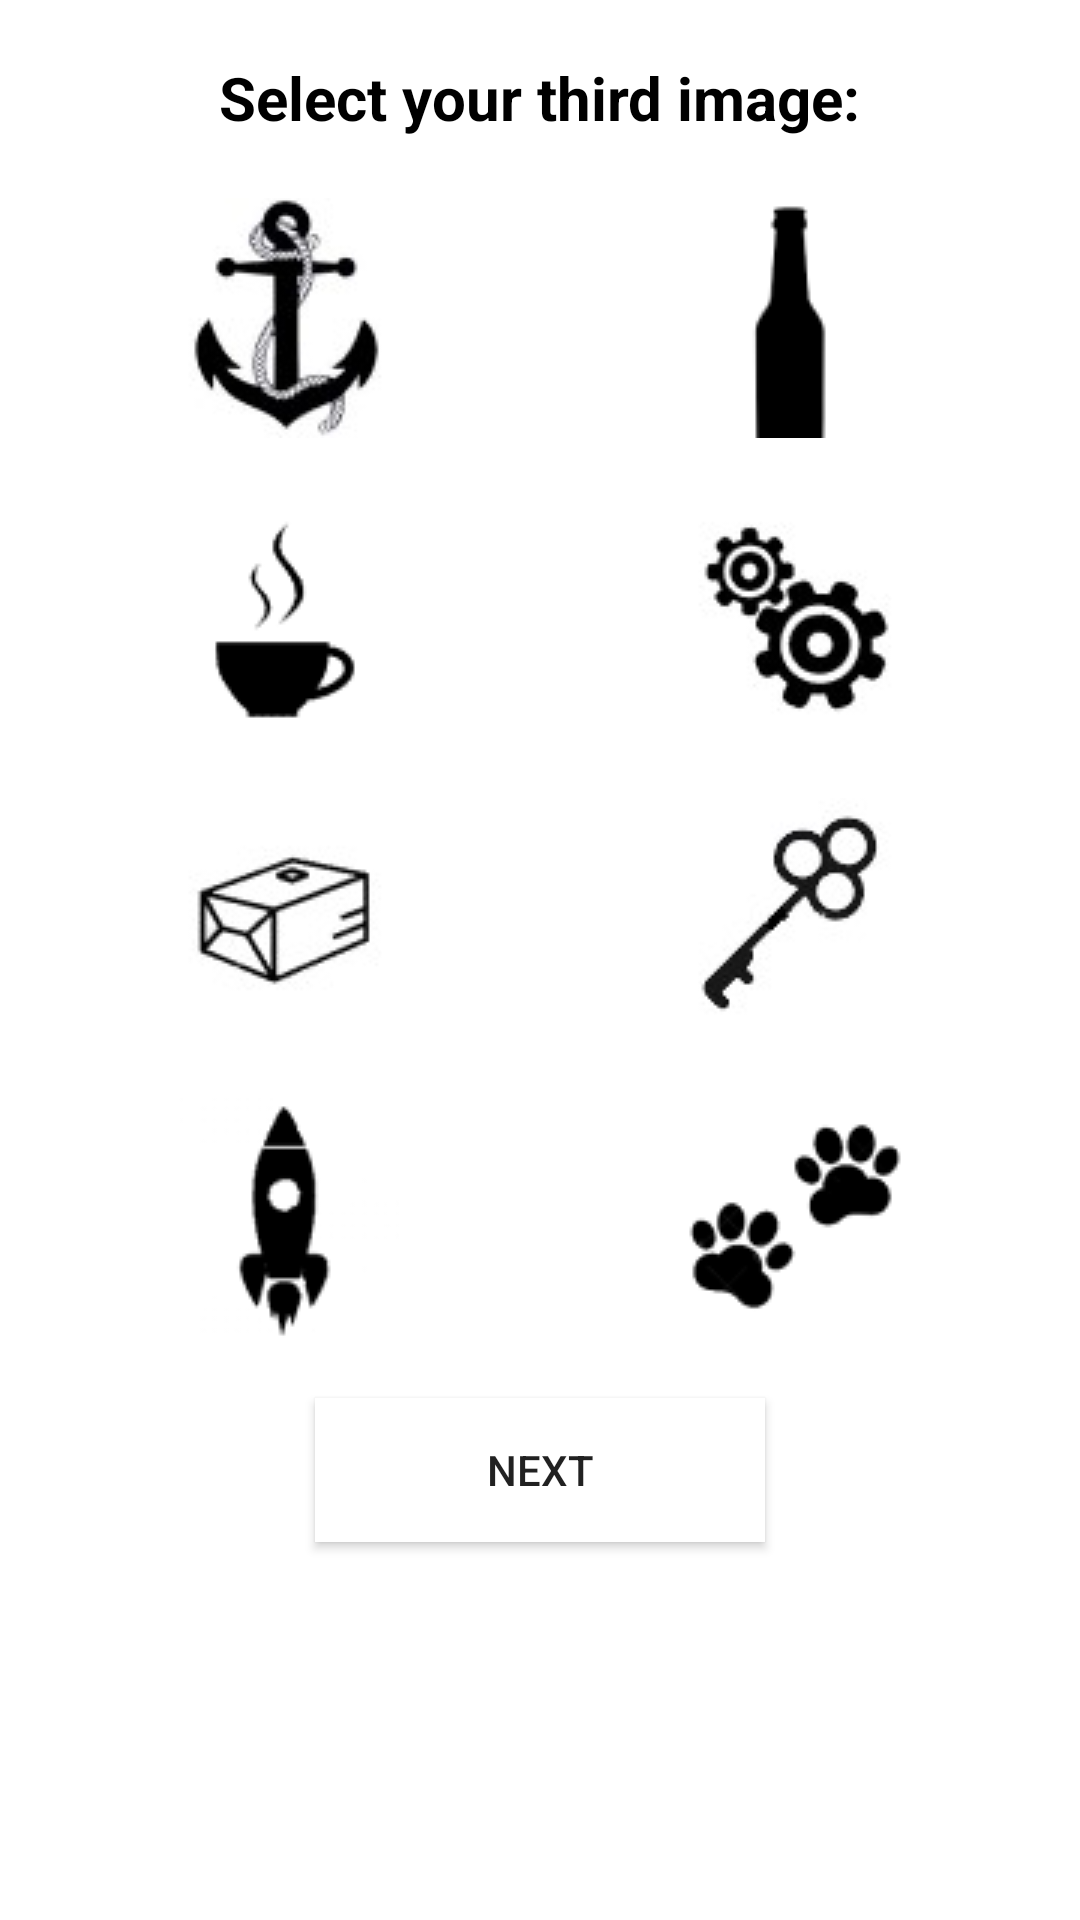

Reconstruct the res/layout file that produces this screen, plus the resources it refers to.
<!-- AndroidManifest.xml: application theme AppTheme -->
<!-- res/layout/activity_setup3.xml -->
<?xml version="1.0" encoding="utf-8"?>
<LinearLayout xmlns:android="http://schemas.android.com/apk/res/android"
    xmlns:tools="http://schemas.android.com/tools"
    android:layout_width="match_parent"
    android:layout_height="match_parent"
    android:orientation="vertical"
    android:background="#FFF"
    tools:context=".setup3">

    
    <TextView
        android:id="@+id/loginText3"
        android:layout_width="match_parent"
        android:layout_height="wrap_content" />

    <TextView
        android:id="@+id/selectImage"
        android:layout_width="wrap_content"
        android:layout_height="wrap_content"
        android:layout_gravity="center_horizontal"
        android:textColor="#000"
        android:text="@string/selectSetupImage3"
        android:textSize="20sp"
        android:textStyle="bold" />

    

    <LinearLayout
        android:layout_width="match_parent"
        android:layout_height="100dp"
        android:layout_marginLeft="10dp"
        android:layout_marginRight="10dp"
        android:orientation="horizontal">

        <ImageButton
            android:id="@+id/imageButton17"
            android:layout_width="120dp"
            android:layout_height="120dp"
            android:layout_weight="1"
            android:background="@color/white"
            android:contentDescription="@string/anchor"
            android:cropToPadding="true"
            android:onClick="useAnchor"
            android:src="@drawable/anchor" />

        <ImageButton
            android:id="@+id/imageButton18"
            android:layout_width="120dp"
            android:layout_height="120dp"
            android:layout_weight="1"
            android:background="@color/white"
            android:contentDescription="@string/bottle"
            android:cropToPadding="true"
            android:onClick="useBottle"
            android:src="@drawable/bottle" />

    </LinearLayout>

    <LinearLayout
        android:layout_width="match_parent"
        android:layout_height="100dp"
        android:layout_marginLeft="10dp"
        android:layout_marginRight="10dp"
        android:orientation="horizontal">

        <ImageButton
            android:id="@+id/imageButton19"
            android:layout_width="120dp"
            android:layout_height="120dp"
            android:layout_weight="1"
            android:background="@color/white"
            android:contentDescription="@string/coffeecup"
            android:cropToPadding="true"
            android:onClick="useCoffee"
            android:src="@drawable/coffee" />

        <ImageButton
            android:id="@+id/imageButton20"
            android:layout_width="120dp"
            android:layout_height="120dp"
            android:layout_weight="1"
            android:background="@color/white"
            android:contentDescription="@string/gears"
            android:cropToPadding="true"
            android:onClick="useGears"
            android:src="@drawable/gears" />

    </LinearLayout>

    <LinearLayout
        android:layout_width="match_parent"
        android:layout_height="100dp"
        android:layout_marginLeft="10dp"
        android:layout_marginRight="10dp"
        android:orientation="horizontal">

        <ImageButton
            android:id="@+id/imageButton21"
            android:layout_width="120dp"
            android:layout_height="120dp"
            android:layout_weight="1"
            android:background="@color/white"
            android:contentDescription="@string/post"
            android:cropToPadding="true"
            android:onClick="usePackage"
            android:src="@drawable/post" />

        <ImageButton
            android:id="@+id/imageButton22"
            android:layout_width="120dp"
            android:layout_height="120dp"
            android:layout_weight="1"
            android:background="@color/white"
            android:contentDescription="@string/key"
            android:cropToPadding="true"
            android:onClick="useKey"
            android:src="@drawable/key" />

    </LinearLayout>

    <LinearLayout
        android:layout_width="match_parent"
        android:layout_height="100dp"
        android:layout_marginLeft="10dp"
        android:layout_marginRight="10dp"
        android:orientation="horizontal">

        <ImageButton
            android:id="@+id/imageButton23"
            android:layout_width="120dp"
            android:layout_height="120dp"
            android:layout_weight="1"
            android:background="@color/white"
            android:contentDescription="@string/rocket"
            android:cropToPadding="true"
            android:onClick="useRocket"
            android:src="@drawable/rocket" />

        <ImageButton
            android:id="@+id/imageButton24"
            android:layout_width="120dp"
            android:layout_height="120dp"
            android:layout_weight="1"
            android:background="@color/white"
            android:contentDescription="@string/tracks"
            android:cropToPadding="true"
            android:onClick="useTrack"
            android:src="@drawable/tracks" />

    </LinearLayout>

    <Button
        android:id="@+id/setupButton3"
        android:layout_width="150dp"
        android:layout_height="wrap_content"
        android:layout_gravity="center_horizontal"
        android:layout_marginTop="20dp"
        android:background="#FFF"
        android:onClick="getSetupPage_4"
        android:text="@string/setupButton3" />

    

</LinearLayout>
<!-- resources referenced by this layout -->
<resources>
  <color name="white">#FFFFFF</color>
  <!-- drawable anchor: jpg bitmap (drawable, 2911 bytes) -->
  <!-- drawable bottle: png bitmap (drawable, 954 bytes) -->
  <!-- drawable coffee: png bitmap (drawable, 1691 bytes) -->
  <!-- drawable gears: jpg bitmap (drawable, 2827 bytes) -->
  <!-- drawable key: jpg bitmap (drawable, 2110 bytes) -->
  <!-- drawable post: jpg bitmap (drawable, 2346 bytes) -->
  <!-- drawable rocket: png bitmap (drawable, 2091 bytes) -->
  <!-- drawable tracks: png bitmap (drawable, 2574 bytes) -->
  <string name="anchor">anchor</string>
  <string name="bottle">bottle</string>
  <string name="coffeecup">coffeecup</string>
  <string name="gears">gears</string>
  <string name="key">key</string>
  <string name="post">post</string>
  <string name="rocket">rocket</string>
  <string name="selectSetupImage3">Select your third image:</string>
  <string name="setupButton3">Next</string>
  <string name="tracks">tracks</string>
  <style name="AppTheme" parent="Theme.AppCompat.Light.NoActionBar"> 
          
          <item name="colorPrimary">@color/colorPrimary</item>
          <item name="colorPrimaryDark">@color/colorPrimaryDark</item>
          <item name="colorAccent">@color/colorAccent</item>
      </style>
  <color name="colorPrimary">#096A5F</color>
  <color name="colorPrimaryDark">#0A1514</color>
  <color name="colorAccent">#D81B60</color>
</resources>
